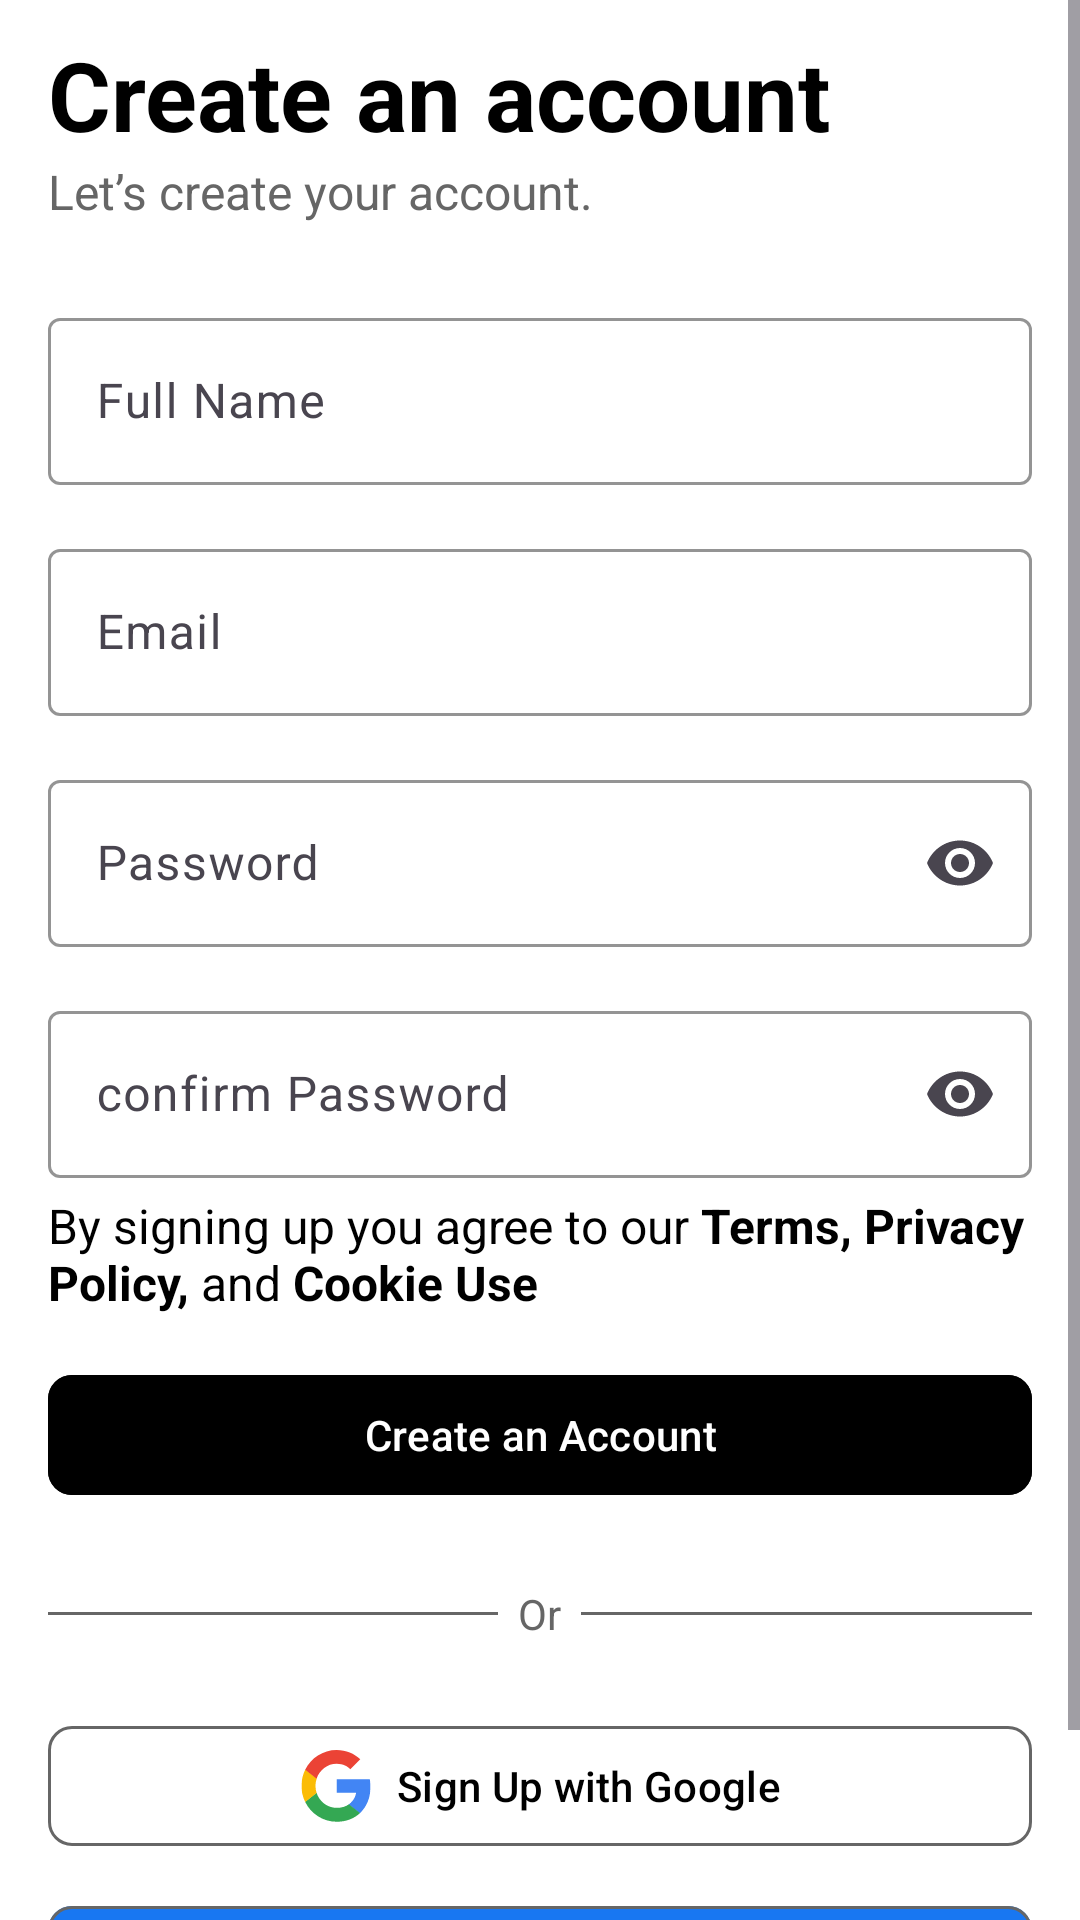

Reconstruct the res/layout file that produces this screen, plus the resources it refers to.
<!-- AndroidManifest.xml: application theme Theme.Stylo -->
<!-- res/layout/activity_signup.xml -->
<?xml version="1.0" encoding="utf-8"?>
<ScrollView xmlns:android="http://schemas.android.com/apk/res/android"
    xmlns:app="http://schemas.android.com/apk/res-auto"
    android:layout_width="match_parent"
    android:layout_height="match_parent"
    android:background="@color/white"
    android:fillViewport="true"
    android:fitsSystemWindows="true">

    <LinearLayout
        android:layout_width="match_parent"
        android:layout_height="wrap_content"
        android:gravity="start"
        android:orientation="vertical"
        android:paddingHorizontal="16dp"
        android:paddingTop="10dp">

        
        <TextView
            android:id="@+id/tvTitle"
            android:layout_width="wrap_content"
            android:layout_height="wrap_content"
            android:text="Create an account"
            android:textColor="@color/black"
            android:textSize="32sp"
            android:textStyle="bold" />

        <TextView
            android:id="@+id/tvSubTitle"
            android:layout_width="wrap_content"
            android:layout_height="wrap_content"
            android:layout_marginBottom="26dp"
            android:text="Let’s create your account."
            android:textColor="@color/gray"
            android:textSize="16sp" />

        <com.google.android.material.textfield.TextInputLayout
            android:layout_width="match_parent"
            android:layout_height="wrap_content"
            android:layout_marginBottom="16dp"
            android:hint="Full Name"
            app:boxStrokeColor="@color/gray">

            <com.google.android.material.textfield.TextInputEditText
                android:id="@+id/etFullName"
                android:layout_width="match_parent"
                android:layout_height="wrap_content"
                android:textColor="@color/black"
                android:textColorHint="@color/gray" />
        </com.google.android.material.textfield.TextInputLayout>

        
        <com.google.android.material.textfield.TextInputLayout
            android:layout_width="match_parent"
            android:layout_height="wrap_content"
            android:layout_marginBottom="16dp"
            android:hint="Email"
            app:boxStrokeColor="@color/gray">

            <com.google.android.material.textfield.TextInputEditText
                android:id="@+id/etEmail"
                android:layout_width="match_parent"
                android:layout_height="wrap_content"
                android:inputType="textEmailAddress"
                android:textColor="@color/black"
                android:textColorHint="@color/gray" />
        </com.google.android.material.textfield.TextInputLayout>

        
        <com.google.android.material.textfield.TextInputLayout
            android:layout_width="match_parent"
            android:layout_height="wrap_content"
            android:layout_marginBottom="16dp"
            android:hint="Password"
            app:boxStrokeColor="@color/gray"
            app:endIconMode="password_toggle">

            <com.google.android.material.textfield.TextInputEditText
                android:id="@+id/etPassword"
                android:layout_width="match_parent"
                android:layout_height="wrap_content"
                android:inputType="textPassword"
                android:textColor="@color/black"
                android:textColorHint="@color/gray" />
        </com.google.android.material.textfield.TextInputLayout>
        
        <com.google.android.material.textfield.TextInputLayout
            android:layout_width="match_parent"
            android:layout_height="wrap_content"
            android:layout_marginBottom="5dp"
            android:hint="confirm Password"
            app:boxStrokeColor="@color/gray"
            app:endIconMode="password_toggle">

            <com.google.android.material.textfield.TextInputEditText
                android:id="@+id/etconfirmPassword"
                android:layout_width="match_parent"
                android:layout_height="wrap_content"
                android:inputType="textPassword"
                android:textColor="@color/black"
                android:textColorHint="@color/gray" />
        </com.google.android.material.textfield.TextInputLayout>

        
        <TextView
            android:id="@+id/tvTerms"
            android:layout_width="wrap_content"
            android:layout_height="wrap_content"
            android:layout_marginBottom="16dp"
            android:text="@string/terms_text"
            android:textColor="@color/black"
            android:textSize="16sp" />

        
        <com.google.android.material.button.MaterialButton
            android:id="@+id/btnSignUp"
            android:layout_width="match_parent"
            android:layout_height="wrap_content"
            android:layout_marginBottom="26dp"
            android:backgroundTint="@color/black"
            android:text="Create an Account"
            android:textColor="@color/white"
            app:cornerRadius="8dp" />

        
        <LinearLayout
            android:layout_width="match_parent"
            android:layout_height="wrap_content"
            android:layout_marginBottom="24dp"
            android:gravity="center"
            android:orientation="horizontal">

            <View
                android:layout_width="0dp"
                android:layout_height="1dp"
                android:layout_weight="1"
                android:background="@color/gray" />

            <TextView
                android:layout_width="wrap_content"
                android:layout_height="wrap_content"
                android:text="  Or  "
                android:textColor="@color/gray"
                android:textSize="14sp" />

            <View
                android:layout_width="0dp"
                android:layout_height="1dp"
                android:layout_weight="1"
                android:background="@color/gray" />
        </LinearLayout>

        
        <com.google.android.material.button.MaterialButton
            android:id="@+id/btnGoogleSignUp"
            android:layout_width="match_parent"
            android:layout_height="wrap_content"
            android:layout_marginBottom="12dp"
            android:text="Sign Up with Google"
            android:textAllCaps="false"
            android:textColor="@color/black"
            app:backgroundTint="@color/white"
            app:cornerRadius="8dp"
            app:icon="@drawable/logos_google_icon"
            app:iconGravity="textStart"
            app:iconPadding="8dp"
            app:iconSize="24dp"
            app:iconTint="@null"
            app:strokeColor="@color/gray"
            app:strokeWidth="1dp" /> 

        <com.google.android.material.button.MaterialButton
            android:id="@+id/btnFacebookSignUp"
            android:layout_width="match_parent"
            android:layout_height="wrap_content"
            android:layout_marginBottom="12dp"
            android:text="Sign Up with FaceBook"
            android:textAllCaps="false"
            android:textColor="@color/white"
            app:backgroundTint="@color/blue"
            app:cornerRadius="8dp"
            app:icon="@drawable/logos_facebook"
            app:iconGravity="textStart"
            app:iconPadding="8dp"
            app:iconSize="24dp"
            app:iconTint="@null"
            app:strokeColor="@color/gray"
            app:strokeWidth="1dp" />

        
        <TextView
            android:id="@+id/tvLogin"
            android:layout_width="wrap_content"
            android:layout_height="wrap_content"
            android:layout_gravity="center_horizontal"
            android:text="@string/already_have_an_account_log_in"
            android:textAlignment="center"
            android:textColor="@color/black"
            android:textSize="14sp" />
    </LinearLayout>
</ScrollView>
<!-- resources referenced by this layout -->
<resources>
  <color name="black">#FF000000</color>
  <color name="blue">#1877F2</color>
  <color name="gray">#666666</color>
  <color name="white">#FFFFFFFF</color>
  <!-- drawable logos_google_icon (drawable) -->
  <vector xmlns:android="http://schemas.android.com/apk/res/android"
      android:width="25dp"
      android:height="24dp"
      android:viewportWidth="25"
      android:viewportHeight="24">
    <group>
      <clip-path
          android:pathData="M0.5,0h24v24h-24z"/>
      <path
          android:pathData="M24.489,12.224C24.489,11.241 24.407,10.524 24.23,9.78H12.739V14.218H19.484C19.348,15.321 18.614,16.982 16.982,18.098L16.959,18.246L20.592,20.996L20.844,21.021C23.156,18.935 24.489,15.865 24.489,12.224Z"
          android:fillColor="#4285F4"/>
      <path
          android:pathData="M12.739,23.918C16.044,23.918 18.818,22.854 20.844,21.021L16.982,18.098C15.948,18.802 14.561,19.293 12.739,19.293C9.502,19.293 6.756,17.207 5.776,14.324L5.633,14.336L1.855,17.193L1.805,17.327C3.818,21.233 7.952,23.918 12.739,23.918Z"
          android:fillColor="#34A853"/>
      <path
          android:pathData="M5.776,14.324C5.518,13.58 5.368,12.783 5.368,11.959C5.368,11.135 5.518,10.338 5.763,9.594L5.756,9.435L1.931,6.532L1.805,6.591C0.976,8.212 0.5,10.032 0.5,11.959C0.5,13.885 0.976,15.706 1.805,17.327L5.776,14.324Z"
          android:fillColor="#FBBC05"/>
      <path
          android:pathData="M12.739,4.624C15.037,4.624 16.587,5.594 17.471,6.405L20.926,3.109C18.804,1.183 16.044,0 12.739,0C7.952,0 3.818,2.684 1.805,6.591L5.763,9.594C6.756,6.71 9.502,4.624 12.739,4.624Z"
          android:fillColor="#EB4335"/>
    </group>
  </vector>
  <string name="already_have_an_account_log_in">Already have an account?<b> Log In</b></string>
  <string name="terms_text">By signing up you agree to our <b>Terms, Privacy Policy,</b> and <b>Cookie Use</b></string>
  <style name="Theme.Stylo" parent="Base.Theme.Stylo" />
  <style name="Base.Theme.Stylo" parent="Theme.Material3.DayNight.NoActionBar">
          
          
      </style>
</resources>
